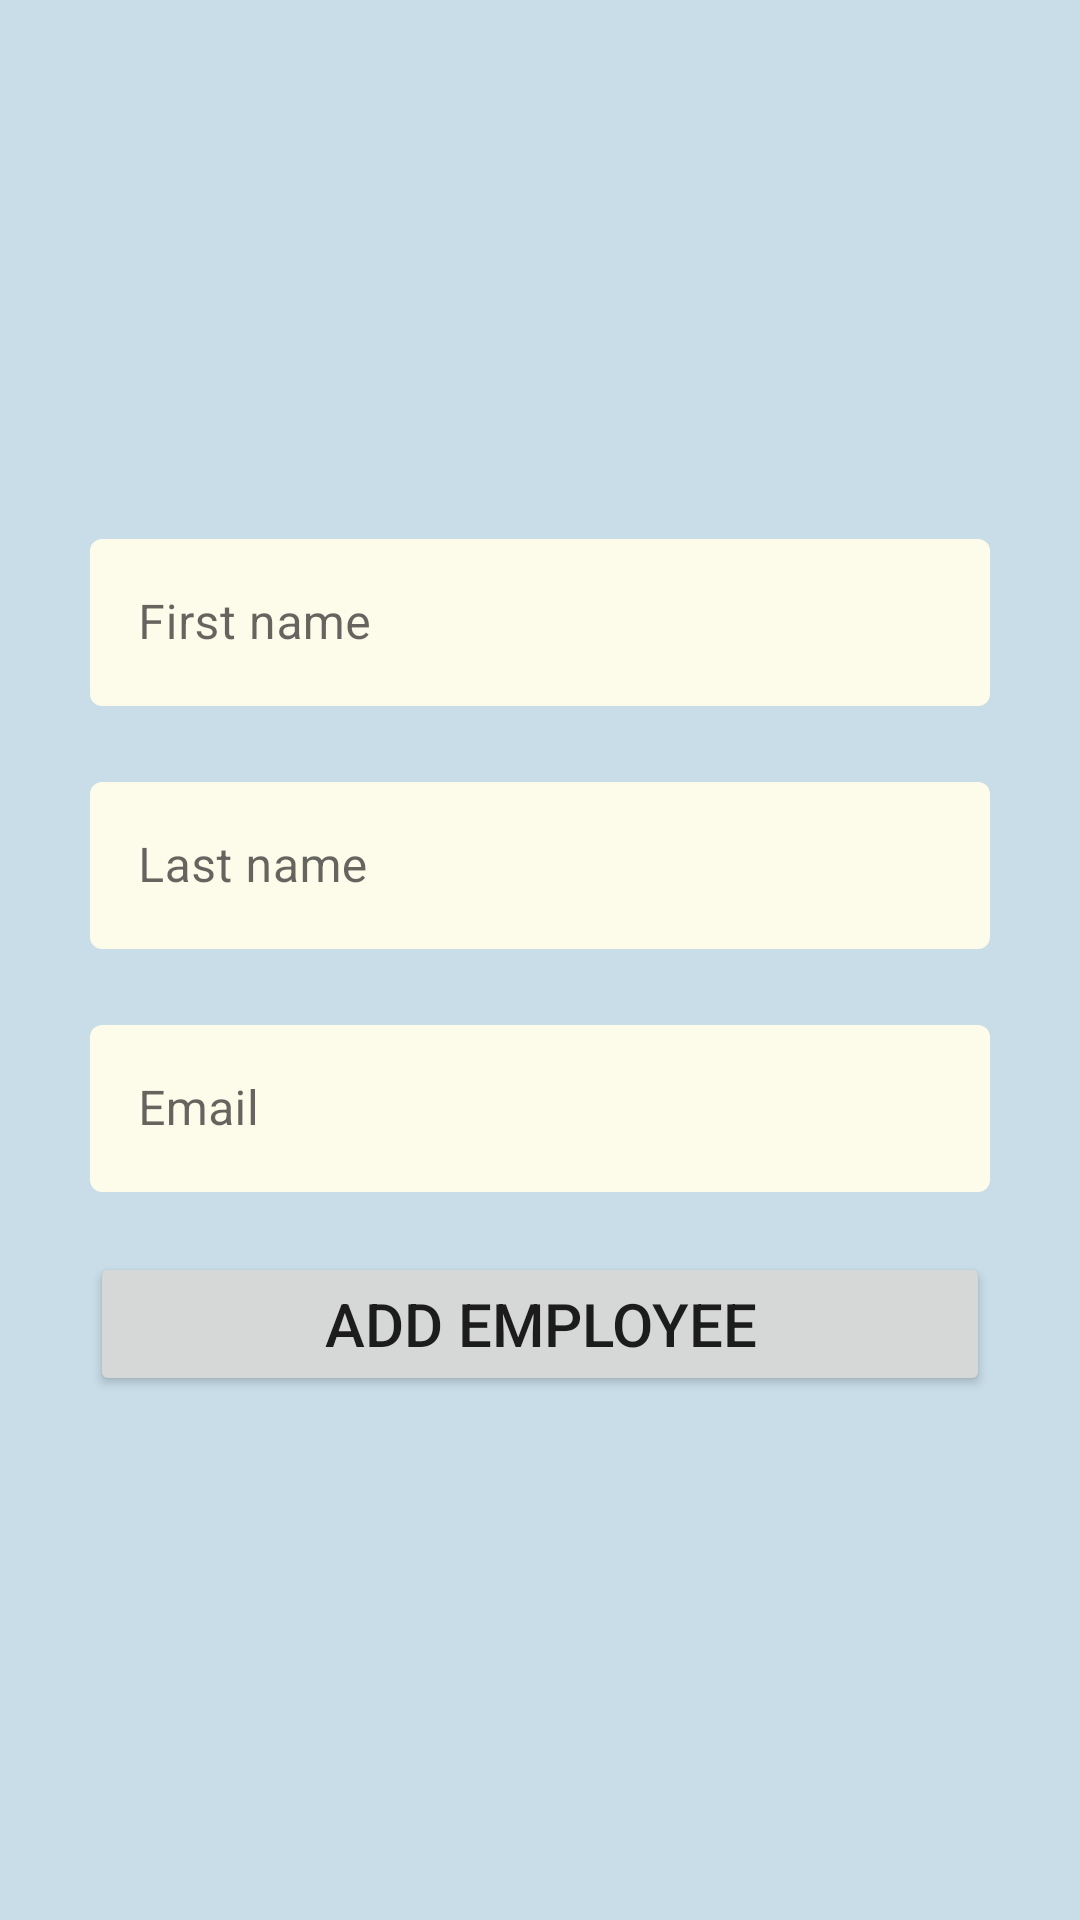

Produce the Android XML layout that renders to this screen, including the resource entries it uses.
<!-- AndroidManifest.xml: application theme Theme.AssetManagementSystem -->
<!-- res/layout/fragment_add_employee.xml -->
<?xml version="1.0" encoding="utf-8"?>
<androidx.constraintlayout.widget.ConstraintLayout xmlns:android="http://schemas.android.com/apk/res/android"
    xmlns:app="http://schemas.android.com/apk/res-auto"
    xmlns:tools="http://schemas.android.com/tools"
    android:layout_width="match_parent"
    android:layout_height="match_parent"
    tools:context=".ui.employees.AddEmployeeFragment">


    <LinearLayout
        android:layout_width="match_parent"
        android:layout_height="match_parent"
        style="@style/LinearLayoutFormStyle"
        android:padding="30dp"
        app:layout_constraintBottom_toBottomOf="parent"
        app:layout_constraintEnd_toEndOf="parent"
        app:layout_constraintHorizontal_bias="0.0"
        app:layout_constraintStart_toStartOf="parent"
        app:layout_constraintTop_toTopOf="parent"
        app:layout_constraintVertical_bias="0.592">

        <com.google.android.material.textfield.TextInputLayout
            android:id="@+id/txtInputFirstName"
            android:layout_width="match_parent"
            android:layout_height="wrap_content"
            android:layout_marginBottom="20dp">

            <com.google.android.material.textfield.TextInputEditText
                android:layout_width="match_parent"
                android:layout_height="wrap_content"
                android:id="@+id/et_firstName"
                android:hint="@string/input_first_name" />
        </com.google.android.material.textfield.TextInputLayout>

        <com.google.android.material.textfield.TextInputLayout
            android:layout_width="match_parent"
            android:layout_height="wrap_content"
            android:id="@+id/txtInputLastName"
            android:layout_marginBottom="20dp">

            <com.google.android.material.textfield.TextInputEditText
                android:layout_width="match_parent"
                android:layout_height="wrap_content"
                android:id="@+id/et_lastName"
                android:hint="@string/input_last_name" />
        </com.google.android.material.textfield.TextInputLayout>

        <com.google.android.material.textfield.TextInputLayout
            android:layout_width="match_parent"
            android:layout_height="wrap_content"
            android:id="@+id/txtInputEmail"
            android:layout_marginBottom="20dp">

            <com.google.android.material.textfield.TextInputEditText
                android:layout_width="match_parent"
                android:layout_height="wrap_content"
                android:id="@+id/et_email"
                android:hint="@string/input_email"
                android:drawableLeft="@drawable/icon_email"
                android:drawableTint="@color/input_icon_color"
                android:drawablePadding="10dp"/>
        </com.google.android.material.textfield.TextInputLayout>

        <Button
            android:id="@+id/button_add"
            android:layout_width="match_parent"
            android:layout_height="wrap_content"
            android:text="@string/button_add_employee"
            android:drawableLeft="@drawable/icon_add_employee"
            style="@style/CustomBigButtonStyle"
           />
    </LinearLayout>


</androidx.constraintlayout.widget.ConstraintLayout>
<!-- resources referenced by this layout -->
<resources>
  <color name="input_icon_color">#65645e</color>
  <string name="button_add_employee">Add employee</string>
  <string name="input_email">Email</string>
  <string name="input_first_name">First name</string>
  <string name="input_last_name">Last name</string>
  <style name="CustomBigButtonStyle">
          <item name="android:textSize">20sp</item>
          <item name="android:padding">10dp</item>
          <item name="android:drawableTint">@color/primary_50</item>
      </style>
  <style name="LinearLayoutFormStyle">
          <item name="android:layout_margin">0dp</item>
          <item name="android:background">@color/primary_100</item>
          <item name="android:gravity">center</item>
          <item name="android:orientation">vertical</item>
      </style>
  <style name="Theme.AssetManagementSystem" parent="Theme.MaterialComponents.DayNight.DarkActionBar">
          
          <item name="colorPrimary">@color/primary_500</item>
          <item name="colorPrimaryVariant">@color/primary_700</item>
          <item name="colorOnPrimary">@color/primary_50</item>
          
          <item name="colorSecondary">@color/secondary_500</item>
          <item name="colorSecondaryVariant">@color/secondary_700</item>
          <item name="colorOnSecondary">@color/secondary_50</item>
          
          <item name="android:statusBarColor">?attr/colorPrimaryVariant</item>
  
          
          <item name="textInputStyle">@style/CustomMaterialTextInputLayoutStyle</item>
          <item name="imageButtonStyle">@style/CustomImageButtonStyle</item>
          <item name="cardViewStyle">@style/CustomCardViewStyle</item>
      </style>
  <color name="primary_50">#e4f2fc</color>
  <color name="primary_100">#c8dde8</color>
  <color name="primary_500">#5d879d</color>
  <color name="primary_700">#416374</color>
  <color name="secondary_500">#efdb69</color>
  <color name="secondary_700">#e4b65c</color>
  <color name="secondary_50">#fdfbea</color>
  <style name="CustomMaterialTextInputLayoutStyle" parent="Widget.MaterialComponents.TextInputLayout.OutlinedBox">
          <item name="boxBackgroundColor">@color/secondary_50</item>
          <item name="boxStrokeColor">@color/primary_500</item>
          <item name="boxStrokeWidth">0dp</item>
      </style>
  <style name="CustomImageButtonStyle" parent="Widget.AppCompat.ImageButton">
          <item name="android:background">@android:color/transparent</item>
          <item name="android:scaleType">centerCrop</item>
      </style>
  <style name="CustomCardViewStyle" parent="CardView">
          <item name="cardCornerRadius">5dp</item>
          <item name="cardUseCompatPadding">true</item>
          <item name="cardElevation">5dp</item>
      </style>
</resources>
